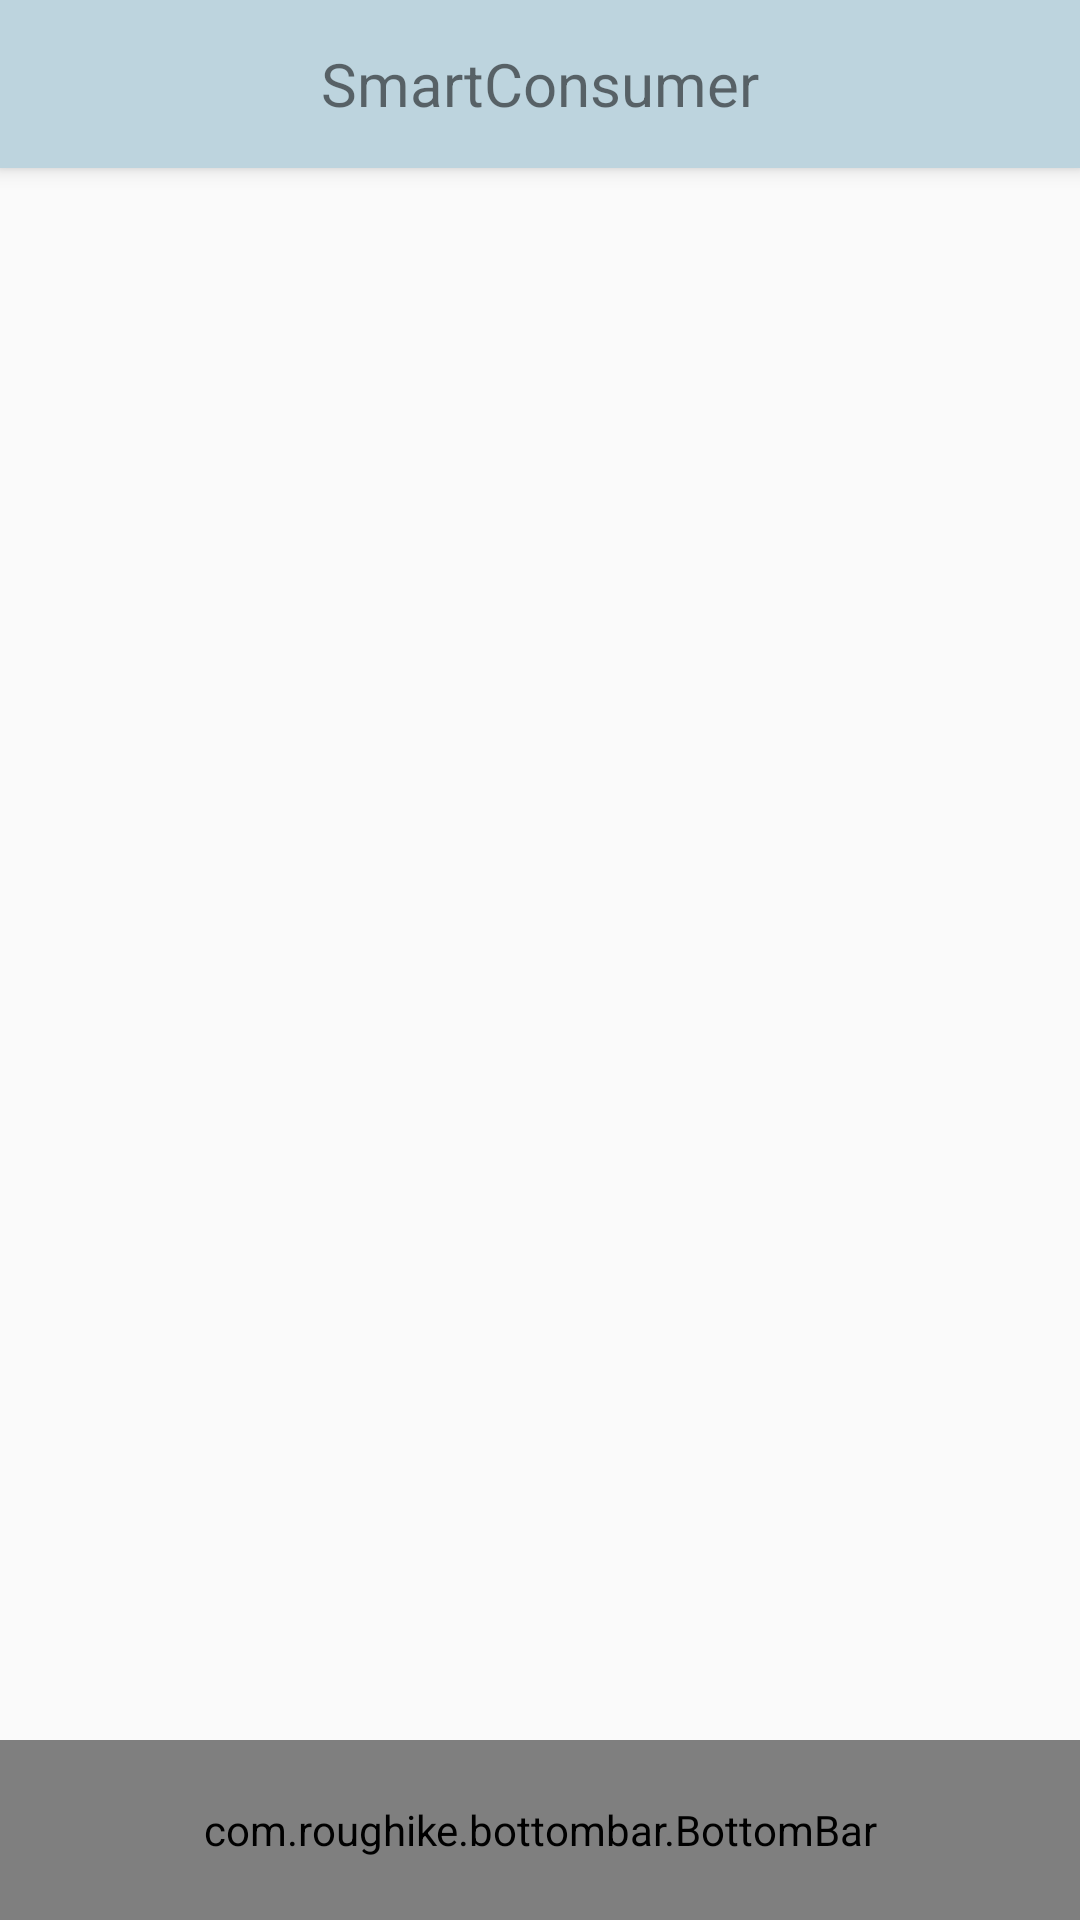

Android layout source for this screen:
<!-- AndroidManifest.xml: activity theme AppTheme.NoActionBar -->
<!-- res/layout/activity_main.xml -->
<?xml version="1.0" encoding="utf-8"?>
<android.support.design.widget.CoordinatorLayout xmlns:android="http://schemas.android.com/apk/res/android"
    xmlns:app="http://schemas.android.com/apk/res-auto"
    android:layout_width="match_parent"
    android:layout_height="match_parent">

    <android.support.design.widget.AppBarLayout
        android:id="@+id/appbar"
        android:layout_width="match_parent"
        android:layout_height="wrap_content">

        <android.support.v7.widget.Toolbar
            android:id="@+id/toolbar"
            android:layout_width="match_parent"
            android:layout_height="?attr/actionBarSize"
            android:background="@color/colorPrimary">

            <TextView
                android:layout_width="wrap_content"
                android:layout_height="wrap_content"
                android:layout_gravity="center"
                android:text="SmartConsumer"
                android:textSize="20sp" />
        </android.support.v7.widget.Toolbar>
    </android.support.design.widget.AppBarLayout>

        <FrameLayout
            app:layout_behavior="@string/appbar_scrolling_view_behavior"
            android:id="@+id/contentContainer"
            android:layout_width="match_parent"
            android:layout_height="match_parent"
            android:layout_above="@+id/bottomBar" />


    <com.roughike.bottombar.BottomBar
        android:id="@+id/bottomBar"
        android:layout_width="match_parent"
        android:layout_height="60dp"
        android:layout_gravity="bottom"
        app:bb_tabXmlResource="@xml/bottombar_tabs"
        app:bb_inActiveTabColor="@color/colorBlack21"
        app:bb_activeTabColor="@color/colorOrange"
        app:bb_behavior="shy"/>

</android.support.design.widget.CoordinatorLayout>
<!-- resources referenced by this layout -->
<resources>
  <color name="colorBlack21">#212121</color>
  <color name="colorOrange">#f77722</color>
  <color name="colorPrimary">#BDD4DE</color>
  <style name="AppTheme.NoActionBar">
          <item name="windowActionBar">false</item>
          <item name="windowNoTitle">true</item>
      </style>
</resources>
